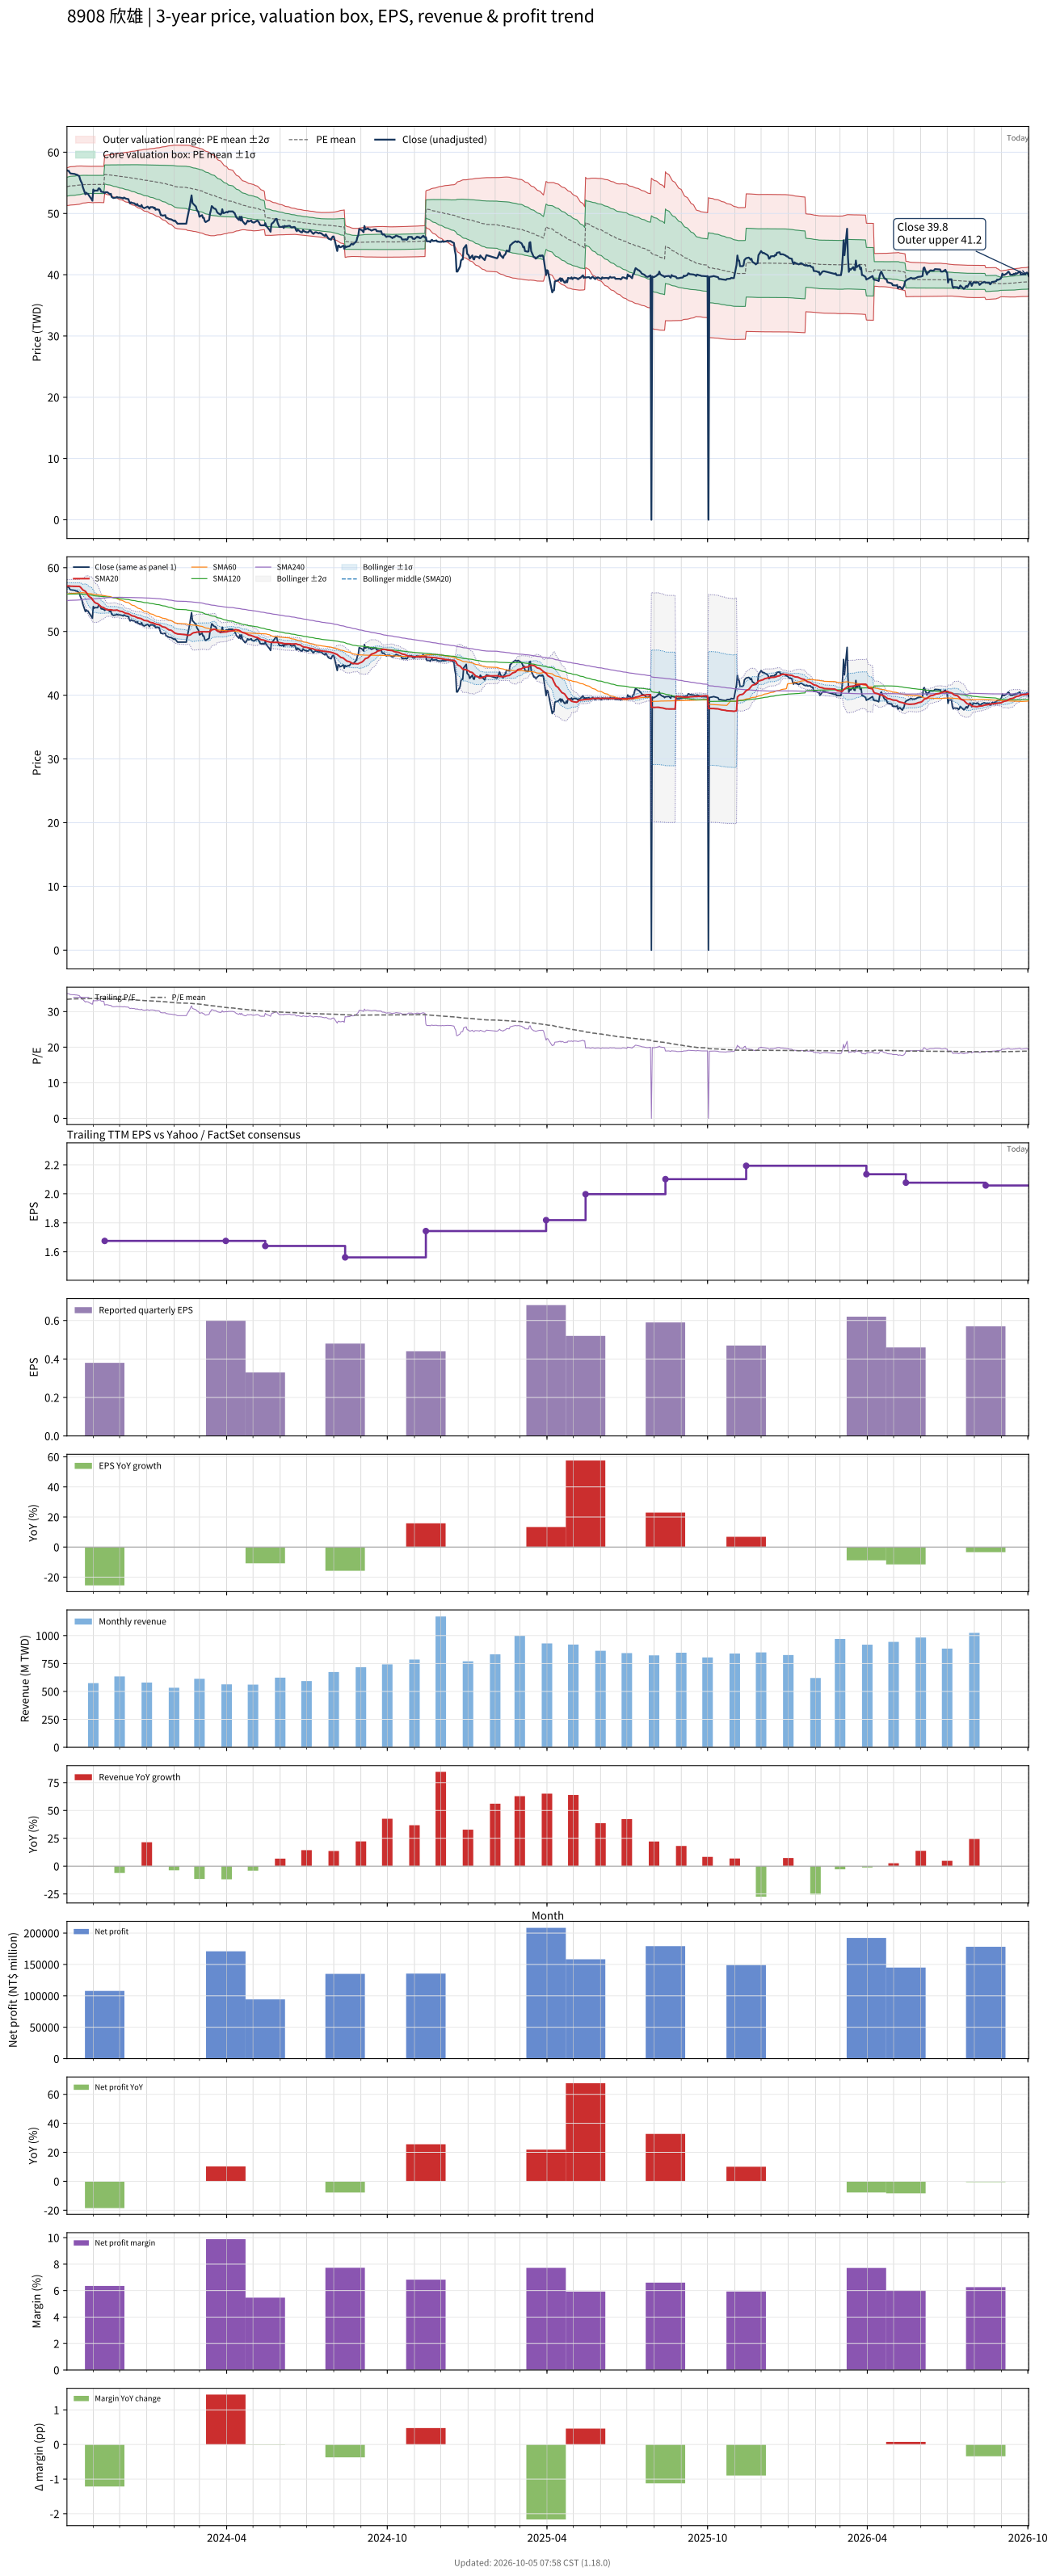

Values plotted in this chart, from the file beside it:
# chart-version: skill-stock-dynamic-val…
date, close, available_date, period_end, eps, ttm_eps, pe, pe_mean, pe_std, price_m2, price_m1, price_mean, price_p1, price_p2, forward_eps, forward_pe, forward_pe_mean, forward_pe_std, forward_price_m2, forward_price_m1, forward_price_mean, forward_price_p1, forward_price_p2, sma20
2023-10-02, 57.05, 2023-08-14, 2023-06-30, 0.57, 1.626, 35.09, 33.44, 0.9449, 51.3, 52.83, 54.37, 55.91, 57.44, , , , , , , , , , 57.15
2023-10-03, 56.96, 2023-08-14, 2023-06-30, 0.57, 1.626, 35.04, 33.46, 0.9532, 51.3, 52.85, 54.4, 55.95, 57.5, , , , , , , , , , 57.15
2023-10-04, 56.96, 2023-08-14, 2023-06-30, 0.57, 1.626, 35.04, 33.48, 0.9599, 51.32, 52.88, 54.44, 56, 57.56, , , , , , , , , , 57.14
2023-10-05, 56.7, 2023-08-14, 2023-06-30, 0.57, 1.626, 34.88, 33.51, 0.9623, 51.34, 52.91, 54.47, 56.04, 57.6, , , , , , , , , , 57.13
2023-10-06, 56.53, 2023-08-14, 2023-06-30, 0.57, 1.626, 34.77, 33.53, 0.963, 51.37, 52.94, 54.5, 56.07, 57.64, , , , , , , , , , 57.1
2023-10-11, 56.44, 2023-08-14, 2023-06-30, 0.57, 1.626, 34.72, 33.55, 0.9632, 51.4, 52.97, 54.54, 56.1, 57.67, , , , , , , , , , 57.08
2023-10-12, 56.35, 2023-08-14, 2023-06-30, 0.57, 1.626, 34.66, 33.56, 0.9643, 51.43, 53, 54.56, 56.13, 57.7, , , , , , , , , , 57.07
2023-10-13, 56.35, 2023-08-14, 2023-06-30, 0.57, 1.626, 34.66, 33.58, 0.9641, 51.46, 53.03, 54.59, 56.16, 57.73, , , , , , , , , , 57.08
2023-10-16, 56.09, 2023-08-14, 2023-06-30, 0.57, 1.626, 34.5, 33.6, 0.9608, 51.5, 53.06, 54.62, 56.19, 57.75, , , , , , , , , , 57.07
2023-10-17, 55.57, 2023-08-14, 2023-06-30, 0.57, 1.626, 34.18, 33.61, 0.957, 51.53, 53.09, 54.65, 56.2, 57.76, , , , , , , , , , 57
2023-10-18, 55.22, 2023-08-14, 2023-06-30, 0.57, 1.626, 33.97, 33.63, 0.9497, 51.58, 53.12, 54.67, 56.21, 57.76, , , , , , , , , , 56.86
2023-10-19, 54.96, 2023-08-14, 2023-06-30, 0.57, 1.626, 33.8, 33.64, 0.9406, 51.63, 53.16, 54.69, 56.22, 57.75, , , , , , , , , , 56.7
2023-10-20, 54.35, 2023-08-14, 2023-06-30, 0.57, 1.626, 33.43, 33.65, 0.928, 51.69, 53.2, 54.71, 56.22, 57.73, , , , , , , , , , 56.53
2023-10-23, 53.13, 2023-08-14, 2023-06-30, 0.57, 1.626, 32.68, 33.66, 0.9214, 51.72, 53.22, 54.72, 56.22, 57.71, , , , , , , , , , 56.31
2023-10-24, 53.39, 2023-08-14, 2023-06-30, 0.57, 1.626, 32.84, 33.66, 0.9146, 51.75, 53.24, 54.73, 56.21, 57.7, , , , , , , , , , 56.13
2023-10-25, 53.21, 2023-08-14, 2023-06-30, 0.57, 1.626, 32.73, 33.67, 0.9104, 51.77, 53.25, 54.73, 56.21, 57.69, , , , , , , , , , 55.93
2023-10-26, 53.21, 2023-08-14, 2023-06-30, 0.57, 1.626, 32.73, 33.67, 0.905, 51.8, 53.27, 54.74, 56.21, 57.68, , , , , , , , , , 55.72
2023-10-27, 52.95, 2023-08-14, 2023-06-30, 0.57, 1.626, 32.57, 33.67, 0.9044, 51.8, 53.27, 54.74, 56.21, 57.68, , , , , , , , , , 55.49
2023-10-30, 52.34, 2023-08-14, 2023-06-30, 0.57, 1.626, 32.2, 33.67, 0.9082, 51.78, 53.26, 54.74, 56.21, 57.69, , , , , , , , , , 55.25
2023-10-31, 52.08, 2023-08-14, 2023-06-30, 0.57, 1.626, 32.03, 33.66, 0.9153, 51.75, 53.24, 54.73, 56.22, 57.7, , , , , , , , , , 54.99
2023-11-01, 53.91, 2023-08-14, 2023-06-30, 0.57, 1.626, 33.16, 33.67, 0.9129, 51.76, 53.25, 54.73, 56.22, 57.7, , , , , , , , , , 54.84
2023-11-02, 53.65, 2023-08-14, 2023-06-30, 0.57, 1.626, 33, 33.67, 0.9121, 51.77, 53.25, 54.73, 56.22, 57.7, , , , , , , , , , 54.67
2023-11-03, 53.74, 2023-08-14, 2023-06-30, 0.57, 1.626, 33.05, 33.67, 0.9102, 51.78, 53.26, 54.74, 56.22, 57.7, , , , , , , , , , 54.51
2023-11-06, 53.74, 2023-08-14, 2023-06-30, 0.57, 1.626, 33.05, 33.67, 0.9071, 51.79, 53.27, 54.74, 56.22, 57.69, , , , , , , , , , 54.36
2023-11-07, 54.09, 2023-08-14, 2023-06-30, 0.57, 1.626, 33.27, 33.67, 0.9077, 51.79, 53.27, 54.74, 56.22, 57.69, , , , , , , , , , 54.24
2023-11-08, 54.09, 2023-08-14, 2023-06-30, 0.57, 1.626, 33.27, 33.67, 0.9077, 51.79, 53.27, 54.74, 56.22, 57.69, , , , , , , , , , 54.12
2023-11-09, 53.91, 2023-08-14, 2023-06-30, 0.57, 1.626, 33.16, 33.67, 0.9085, 51.78, 53.26, 54.74, 56.22, 57.69, , , , , , , , , , 54
2023-11-10, 53.56, 2023-08-14, 2023-06-30, 0.57, 1.626, 32.95, 33.67, 0.9099, 51.78, 53.26, 54.73, 56.21, 57.69, , , , , , , , , , 53.86
2023-11-13, 53.48, 2023-08-14, 2023-06-30, 0.57, 1.626, 32.89, 33.66, 0.9118, 51.77, 53.25, 54.73, 56.21, 57.7, , , , , , , , , , 53.73
2023-11-14, 53.3, 2023-11-14, 2023-09-30, 0.38, 1.675, 31.82, 33.65, 0.9269, 53.26, 54.81, 56.36, 57.92, 59.47, , , , , , , , , , 53.61
2023-11-15, 53.48, 2023-11-14, 2023-09-30, 0.38, 1.675, 31.93, 33.64, 0.9399, 53.2, 54.77, 56.34, 57.92, 59.49, , , , , , , , , , 53.53
2023-11-16, 53.48, 2023-11-14, 2023-09-30, 0.38, 1.675, 31.93, 33.63, 0.9524, 53.13, 54.73, 56.32, 57.92, 59.51, , , , , , , , , , 53.45
2023-11-17, 53.48, 2023-11-14, 2023-09-30, 0.38, 1.675, 31.93, 33.62, 0.9644, 53.07, 54.69, 56.31, 57.92, 59.54, , , , , , , , , , 53.41
2023-11-20, 53.13, 2023-11-14, 2023-09-30, 0.38, 1.675, 31.72, 33.6, 0.9792, 53, 54.64, 56.28, 57.92, 59.56, , , , , , , , , , 53.41
2023-11-21, 53.21, 2023-11-14, 2023-09-30, 0.38, 1.675, 31.77, 33.59, 0.9925, 52.94, 54.6, 56.27, 57.93, 59.59, , , , , , , , , , 53.4
2023-11-22, 52.69, 2023-11-14, 2023-09-30, 0.38, 1.675, 31.46, 33.58, 1.011, 52.86, 54.55, 56.24, 57.93, 59.63, , , , , , , , , , 53.37
2023-11-23, 52.6, 2023-11-14, 2023-09-30, 0.38, 1.675, 31.41, 33.56, 1.03, 52.77, 54.49, 56.22, 57.94, 59.67, , , , , , , , , , 53.34
2023-11-24, 52.52, 2023-11-14, 2023-09-30, 0.38, 1.675, 31.35, 33.55, 1.049, 52.68, 54.43, 56.19, 57.95, 59.7, , , , , , , , , , 53.32
2023-11-27, 52.6, 2023-11-14, 2023-09-30, 0.38, 1.675, 31.41, 33.53, 1.067, 52.59, 54.38, 56.16, 57.95, 59.74, , , , , , , , , , 53.34
2023-11-28, 52.69, 2023-11-14, 2023-09-30, 0.38, 1.675, 31.46, 33.52, 1.083, 52.51, 54.32, 56.14, 57.95, 59.77, , , , , , , , , , 53.37
2023-11-29, 52.6, 2023-11-14, 2023-09-30, 0.38, 1.675, 31.41, 33.5, 1.1, 52.43, 54.27, 56.11, 57.95, 59.8, , , , , , , , , , 53.3
2023-11-30, 52.6, 2023-11-14, 2023-09-30, 0.38, 1.675, 31.41, 33.49, 1.116, 52.35, 54.22, 56.09, 57.95, 59.82, , , , , , , , , , 53.25
2023-12-01, 52.6, 2023-11-14, 2023-09-30, 0.38, 1.675, 31.41, 33.47, 1.132, 52.27, 54.16, 56.06, 57.96, 59.85, , , , , , , , , , 53.19
2023-12-04, 52.52, 2023-11-14, 2023-09-30, 0.38, 1.675, 31.35, 33.45, 1.148, 52.19, 54.11, 56.03, 57.96, 59.88, , , , , , , , , , 53.13
2023-12-05, 52.43, 2023-11-14, 2023-09-30, 0.38, 1.675, 31.3, 33.44, 1.165, 52.11, 54.06, 56.01, 57.96, 59.91, , , , , , , , , , 53.05
2023-12-06, 52.6, 2023-11-14, 2023-09-30, 0.38, 1.675, 31.41, 33.42, 1.179, 52.03, 54.01, 55.98, 57.96, 59.93, , , , , , , , , , 52.97
2023-12-07, 52.52, 2023-11-14, 2023-09-30, 0.38, 1.675, 31.35, 33.41, 1.194, 51.96, 53.96, 55.96, 57.96, 59.96, , , , , , , , , , 52.9
2023-12-08, 52.43, 2023-11-14, 2023-09-30, 0.38, 1.675, 31.3, 33.39, 1.209, 51.88, 53.91, 55.93, 57.96, 59.98, , , , , , , , , , 52.85
2023-12-11, 52.34, 2023-11-14, 2023-09-30, 0.38, 1.675, 31.25, 33.38, 1.225, 51.8, 53.85, 55.9, 57.95, 60.01, , , , , , , , , , 52.79
2023-12-12, 51.9, 2023-11-14, 2023-09-30, 0.38, 1.675, 30.99, 33.36, 1.244, 51.7, 53.79, 55.87, 57.95, 60.04, , , , , , , , , , 52.72
2023-12-13, 51.64, 2023-11-14, 2023-09-30, 0.38, 1.675, 30.83, 33.34, 1.265, 51.6, 53.72, 55.84, 57.96, 60.07, , , , , , , , , , 52.63
2023-12-14, 51.82, 2023-11-14, 2023-09-30, 0.38, 1.675, 30.94, 33.32, 1.284, 51.5, 53.65, 55.8, 57.95, 60.11, , , , , , , , , , 52.55
2023-12-15, 51.73, 2023-11-14, 2023-09-30, 0.38, 1.675, 30.89, 33.3, 1.303, 51.41, 53.59, 55.77, 57.96, 60.14, , , , , , , , , , 52.46
2023-12-18, 51.64, 2023-11-14, 2023-09-30, 0.38, 1.675, 30.83, 33.28, 1.322, 51.31, 53.53, 55.74, 57.96, 60.17, , , , , , , , , , 52.38
2023-12-19, 51.47, 2023-11-14, 2023-09-30, 0.38, 1.675, 30.73, 33.26, 1.342, 51.21, 53.46, 55.71, 57.96, 60.21, , , , , , , , , , 52.3
2023-12-20, 51.38, 2023-11-14, 2023-09-30, 0.38, 1.675, 30.68, 33.24, 1.363, 51.11, 53.39, 55.67, 57.96, 60.24, , , , , , , , , , 52.23
2023-12-21, 51.56, 2023-11-14, 2023-09-30, 0.38, 1.675, 30.78, 33.22, 1.381, 51.01, 53.33, 55.64, 57.95, 60.27, , , , , , , , , , 52.18
2023-12-22, 51.29, 2023-11-14, 2023-09-30, 0.38, 1.675, 30.62, 33.2, 1.402, 50.91, 53.26, 55.61, 57.95, 60.3, , , , , , , , , , 52.12
2023-12-25, 51.12, 2023-11-14, 2023-09-30, 0.38, 1.675, 30.52, 33.18, 1.423, 50.8, 53.19, 55.57, 57.95, 60.34, , , , , , , , , , 52.04
... 670 more rows
